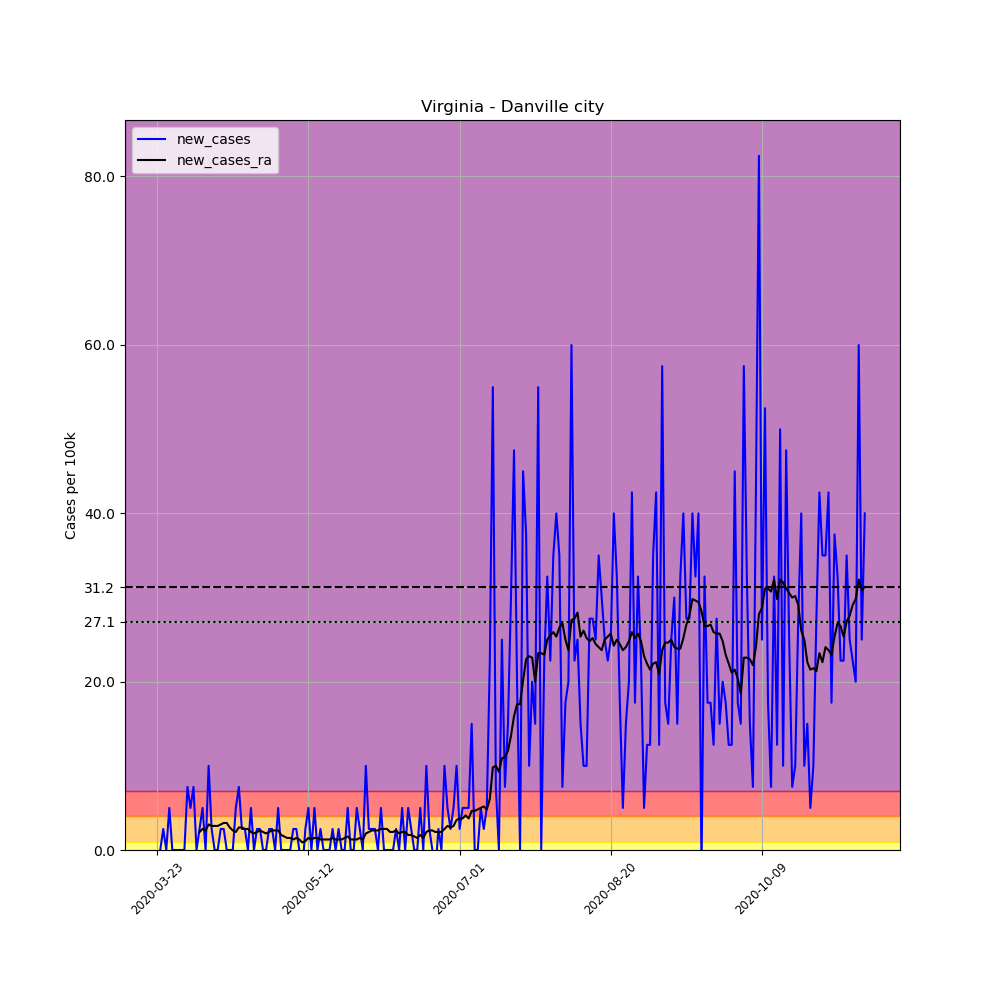

Data behind this chart, as committed beside it:
, date, county, state, fips, cases, deaths, COUNTY, STNAME, CTYNAME, POPESTIMATE2019, per_100k, new_cases, new_cases_ra
289408, 2020-03-23, Danville city, Virginia, 51590, 1, 0, 590, Virginia, Danville city, 40044, 2.497, , 
289409, 2020-03-24, Danville city, Virginia, 51590, 1, 0, 590, Virginia, Danville city, 40044, 2.497, 0.0, 
289410, 2020-03-25, Danville city, Virginia, 51590, 2, 0, 590, Virginia, Danville city, 40044, 4.995, 2.497, 
289411, 2020-03-26, Danville city, Virginia, 51590, 2, 0, 590, Virginia, Danville city, 40044, 4.995, 0.0, 
289412, 2020-03-27, Danville city, Virginia, 51590, 4, 0, 590, Virginia, Danville city, 40044, 9.989, 4.995, 
289413, 2020-03-28, Danville city, Virginia, 51590, 4, 0, 590, Virginia, Danville city, 40044, 9.989, 0.0, 
289414, 2020-03-29, Danville city, Virginia, 51590, 4, 0, 590, Virginia, Danville city, 40044, 9.989, 0.0, 
289415, 2020-03-30, Danville city, Virginia, 51590, 4, 0, 590, Virginia, Danville city, 40044, 9.989, 0.0, 
289416, 2020-03-31, Danville city, Virginia, 51590, 4, 0, 590, Virginia, Danville city, 40044, 9.989, 0.0, 
289417, 2020-04-01, Danville city, Virginia, 51590, 4, 0, 590, Virginia, Danville city, 40044, 9.989, 0.0, 
289418, 2020-04-02, Danville city, Virginia, 51590, 7, 0, 590, Virginia, Danville city, 40044, 17.48, 7.492, 
289419, 2020-04-03, Danville city, Virginia, 51590, 9, 0, 590, Virginia, Danville city, 40044, 22.48, 4.995, 
289420, 2020-04-04, Danville city, Virginia, 51590, 12, 0, 590, Virginia, Danville city, 40044, 29.97, 7.492, 
289421, 2020-04-05, Danville city, Virginia, 51590, 12, 0, 590, Virginia, Danville city, 40044, 29.97, 0.0, 
289422, 2020-04-06, Danville city, Virginia, 51590, 13, 0, 590, Virginia, Danville city, 40044, 32.46, 2.497, 2.141
289423, 2020-04-07, Danville city, Virginia, 51590, 15, 0, 590, Virginia, Danville city, 40044, 37.46, 4.995, 2.497
289424, 2020-04-08, Danville city, Virginia, 51590, 15, 0, 590, Virginia, Danville city, 40044, 37.46, 0.0, 2.319
289425, 2020-04-09, Danville city, Virginia, 51590, 19, 0, 590, Virginia, Danville city, 40044, 47.45, 9.989, 3.032
289426, 2020-04-10, Danville city, Virginia, 51590, 20, 0, 590, Virginia, Danville city, 40044, 49.95, 2.497, 2.854
289427, 2020-04-11, Danville city, Virginia, 51590, 20, 0, 590, Virginia, Danville city, 40044, 49.95, 0.0, 2.854
289428, 2020-04-12, Danville city, Virginia, 51590, 20, 0, 590, Virginia, Danville city, 40044, 49.95, 0.0, 2.854
289429, 2020-04-13, Danville city, Virginia, 51590, 21, 0, 590, Virginia, Danville city, 40044, 52.44, 2.497, 3.032
289430, 2020-04-14, Danville city, Virginia, 51590, 22, 0, 590, Virginia, Danville city, 40044, 54.94, 2.497, 3.211
289431, 2020-04-15, Danville city, Virginia, 51590, 22, 0, 590, Virginia, Danville city, 40044, 54.94, 0.0, 3.211
289432, 2020-04-16, Danville city, Virginia, 51590, 22, 0, 590, Virginia, Danville city, 40044, 54.94, 0.0, 2.676
289433, 2020-04-17, Danville city, Virginia, 51590, 22, 0, 590, Virginia, Danville city, 40044, 54.94, 0.0, 2.319
289434, 2020-04-18, Danville city, Virginia, 51590, 24, 0, 590, Virginia, Danville city, 40044, 59.93, 4.995, 2.141
289435, 2020-04-19, Danville city, Virginia, 51590, 27, 0, 590, Virginia, Danville city, 40044, 67.43, 7.492, 2.676
289436, 2020-04-20, Danville city, Virginia, 51590, 28, 0, 590, Virginia, Danville city, 40044, 69.92, 2.497, 2.676
289437, 2020-04-21, Danville city, Virginia, 51590, 29, 1, 590, Virginia, Danville city, 40044, 72.42, 2.497, 2.497
289438, 2020-04-22, Danville city, Virginia, 51590, 29, 1, 590, Virginia, Danville city, 40044, 72.42, 0.0, 2.497
289439, 2020-04-23, Danville city, Virginia, 51590, 31, 1, 590, Virginia, Danville city, 40044, 77.41, 4.995, 2.141
289440, 2020-04-24, Danville city, Virginia, 51590, 31, 1, 590, Virginia, Danville city, 40044, 77.41, 0.0, 1.962
289441, 2020-04-25, Danville city, Virginia, 51590, 32, 1, 590, Virginia, Danville city, 40044, 79.91, 2.497, 2.141
289442, 2020-04-26, Danville city, Virginia, 51590, 33, 1, 590, Virginia, Danville city, 40044, 82.41, 2.497, 2.319
289443, 2020-04-27, Danville city, Virginia, 51590, 33, 1, 590, Virginia, Danville city, 40044, 82.41, 0.0, 2.141
289444, 2020-04-28, Danville city, Virginia, 51590, 33, 1, 590, Virginia, Danville city, 40044, 82.41, 0.0, 1.962
289445, 2020-04-29, Danville city, Virginia, 51590, 34, 1, 590, Virginia, Danville city, 40044, 84.91, 2.497, 2.141
289446, 2020-04-30, Danville city, Virginia, 51590, 35, 1, 590, Virginia, Danville city, 40044, 87.4, 2.497, 2.319
289447, 2020-05-01, Danville city, Virginia, 51590, 35, 1, 590, Virginia, Danville city, 40044, 87.4, 0.0, 2.319
289448, 2020-05-02, Danville city, Virginia, 51590, 37, 1, 590, Virginia, Danville city, 40044, 92.4, 4.995, 2.319
289449, 2020-05-03, Danville city, Virginia, 51590, 37, 1, 590, Virginia, Danville city, 40044, 92.4, 0.0, 1.784
289450, 2020-05-04, Danville city, Virginia, 51590, 37, 1, 590, Virginia, Danville city, 40044, 92.4, 0.0, 1.605
289451, 2020-05-05, Danville city, Virginia, 51590, 37, 1, 590, Virginia, Danville city, 40044, 92.4, 0.0, 1.427
289452, 2020-05-06, Danville city, Virginia, 51590, 37, 1, 590, Virginia, Danville city, 40044, 92.4, 0.0, 1.427
289453, 2020-05-07, Danville city, Virginia, 51590, 38, 1, 590, Virginia, Danville city, 40044, 94.9, 2.497, 1.249
289454, 2020-05-08, Danville city, Virginia, 51590, 39, 1, 590, Virginia, Danville city, 40044, 97.39, 2.497, 1.427
289455, 2020-05-09, Danville city, Virginia, 51590, 39, 1, 590, Virginia, Danville city, 40044, 97.39, 0.0, 1.249
289456, 2020-05-10, Danville city, Virginia, 51590, 38, 1, 590, Virginia, Danville city, 40044, 94.9, -2.497, 0.8919
289457, 2020-05-11, Danville city, Virginia, 51590, 39, 1, 590, Virginia, Danville city, 40044, 97.39, 2.497, 1.07
289458, 2020-05-12, Danville city, Virginia, 51590, 41, 1, 590, Virginia, Danville city, 40044, 102.4, 4.995, 1.427
289459, 2020-05-13, Danville city, Virginia, 51590, 41, 1, 590, Virginia, Danville city, 40044, 102.4, 0.0, 1.249
289460, 2020-05-14, Danville city, Virginia, 51590, 43, 1, 590, Virginia, Danville city, 40044, 107.4, 4.995, 1.427
289461, 2020-05-15, Danville city, Virginia, 51590, 43, 1, 590, Virginia, Danville city, 40044, 107.4, 0.0, 1.427
289462, 2020-05-16, Danville city, Virginia, 51590, 44, 1, 590, Virginia, Danville city, 40044, 109.9, 2.497, 1.249
289463, 2020-05-17, Danville city, Virginia, 51590, 44, 1, 590, Virginia, Danville city, 40044, 109.9, 0.0, 1.249
289464, 2020-05-18, Danville city, Virginia, 51590, 44, 1, 590, Virginia, Danville city, 40044, 109.9, 0.0, 1.249
289465, 2020-05-19, Danville city, Virginia, 51590, 44, 1, 590, Virginia, Danville city, 40044, 109.9, 0.0, 1.249
289466, 2020-05-20, Danville city, Virginia, 51590, 45, 1, 590, Virginia, Danville city, 40044, 112.4, 2.497, 1.427
289467, 2020-05-21, Danville city, Virginia, 51590, 45, 1, 590, Virginia, Danville city, 40044, 112.4, 0.0, 1.249
... 175 more rows
